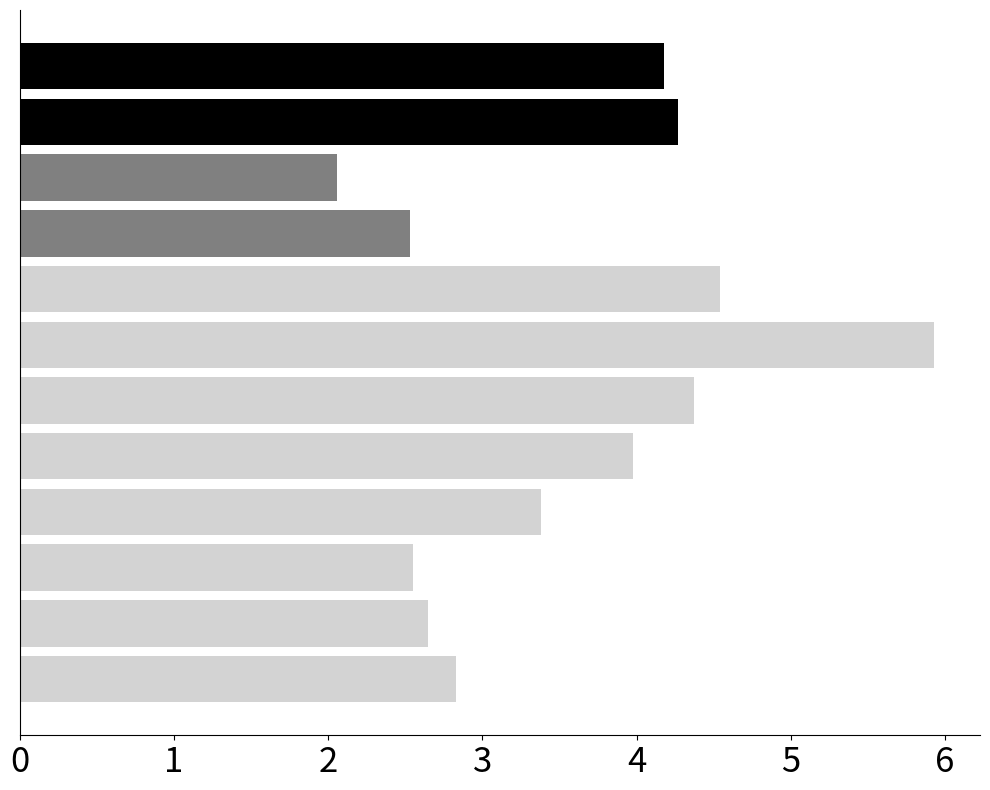

Recreate this plot in Python.
import numpy as np
from matplotlib import pyplot as plt

# https://arxiv.org/pdf/2002.02798v3
#https://proceedings.mlr.press/v80/oliva18a/oliva18a.pdf

# #Mnist
# plt.figure(figsize=(10,8))
#
# results = [2.02, 1.41, 1.52, 1.19, 0.97, 1.43, 0.94, 6.42, 4.64]
# #methods = [
# #           'Real NVP','MADE MoG','MAF MoG', 'TAN', 'RHODE', 'VPT (l=2)', 'VPT (l=4)', 'NICE (Gaussian)', 'NICE (Logistic)']
# colors = ['lightgrey', 'lightgrey','lightgrey',
#           'lightgrey','lightgrey', 'grey', 'grey', 'black', 'black']
# title = 'Likelihood Estimation on MNIST'
#
# width = 5
# for i in range(len(results)):
#     bar = plt.barh(i + width*i, results[i], width, color=colors[i])
#
# plt.yticks([])
# plt.xticks(fontsize=25)
# plt.gca().spines['top'].set_visible(False)
# plt.gca().spines['right'].set_visible(False)
#
# # Adding labels and title
# #plt.ylabel('Categories')
# #plt.xlabel('Bits Per Dim')
# #plt.title(title)
#
# # Show the plot
# plt.tight_layout()  # Adjust layout
# plt.savefig('mnist.png', dpi=300)


plt.figure(figsize=(10,8))

results = [2.83, 2.65, 2.55, 3.38, 3.98, 4.37, 5.93, 4.54, 2.53, 2.06, 4.27, 4.18,]
#methods = ['ScoreFlow', 'VDM', 'MuLAN', 'RHODE', TAN','MAF MoG', 'MADE MoG','Real NVP','VPT (l=2)',
# 'VPT (l=4)', 'NICE (Gaussian)', 'NICE (Logistic)']
colors = ['lightgrey', 'lightgrey','lightgrey','lightgrey','lightgrey','lightgrey',
          'lightgrey','lightgrey', 'grey', 'grey', 'black', 'black']
title = 'Likelihood Estimation on CIFAR-10'

width = 5
for i in range(len(results)):
    bar = plt.barh(i + width*i, results[i], width, color=colors[i])

plt.yticks([])
plt.xticks(fontsize=25)
plt.gca().spines['top'].set_visible(False)
plt.gca().spines['right'].set_visible(False)

# Adding labels and title
#plt.ylabel('Categories')
#plt.xlabel('Bits Per Dim')
#plt.title(title)

# Show the plot
plt.tight_layout()  # Adjust layout
plt.savefig('cifar.png', dpi=300)
